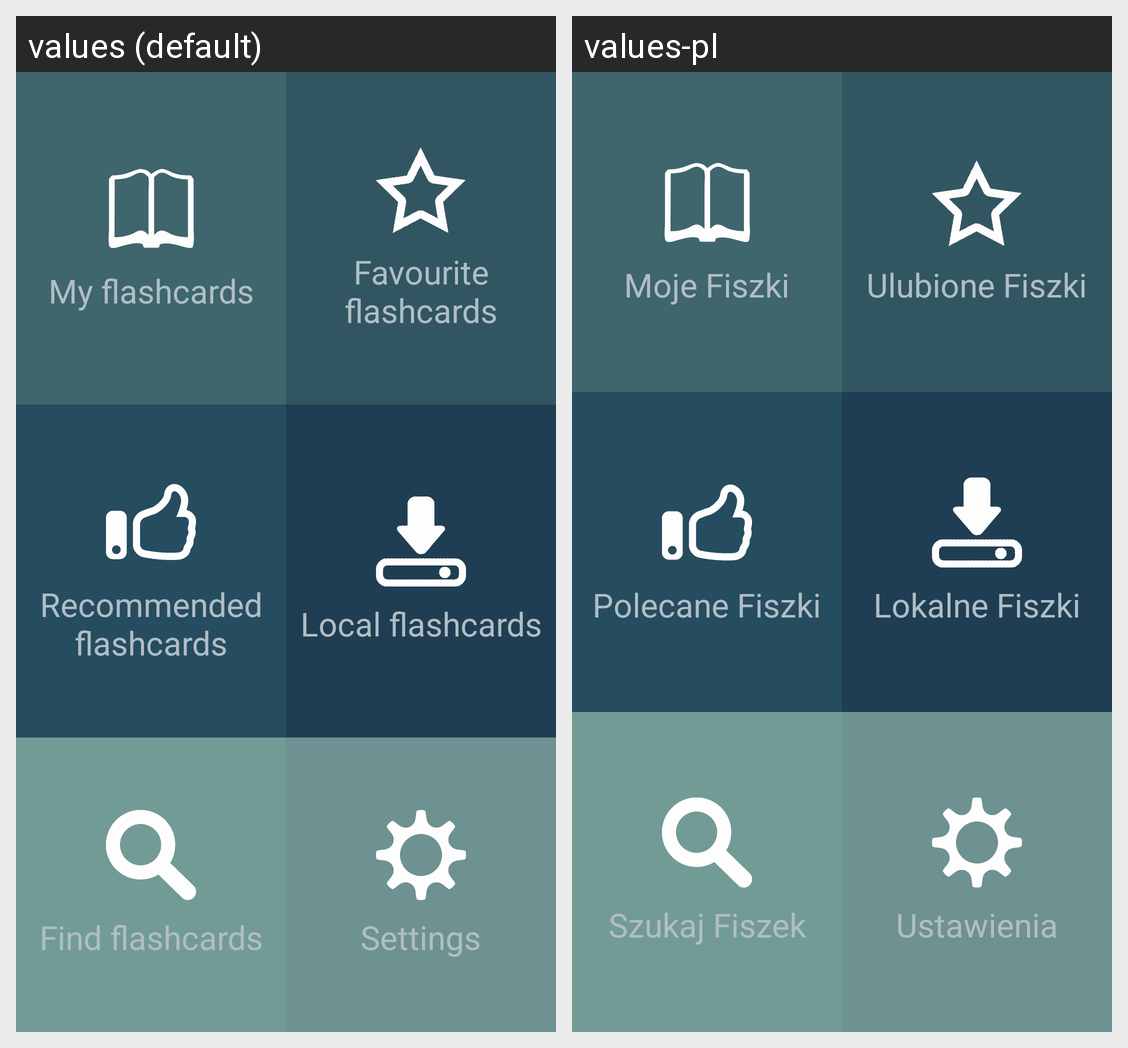

The same Android screen rendered under two of its app's locales, left to right. List the strings drawn on it with the default value and each locale's translation.
Android screen res/layout/activity_menu.xml rendered under 2 locales, left to right: values (default), values-pl. Device: Nexus 5 (rendered at 1080×1920; each locale shown at half size, 540×960, under a caption strip naming it); theme AppTheme.
Strings drawn on this screen, with the default value and each locale's value (text and hints the layout hard-codes, and strings that could not be matched under every locale, appear in the picture but are not listed):

myFiszki
  values: My flashcards
  values-pl: Moje Fiszki

myFavFiszki
  values: Favourite flashcards
  values-pl: Ulubione Fiszki

recommendedFiszki
  values: Recommended flashcards
  values-pl: Polecane Fiszki

localFiszki
  values: Local flashcards
  values-pl: Lokalne Fiszki

searchFiszki
  values: Find flashcards
  values-pl: Szukaj Fiszek

settings
  values: Settings
  values-pl: Ustawienia
